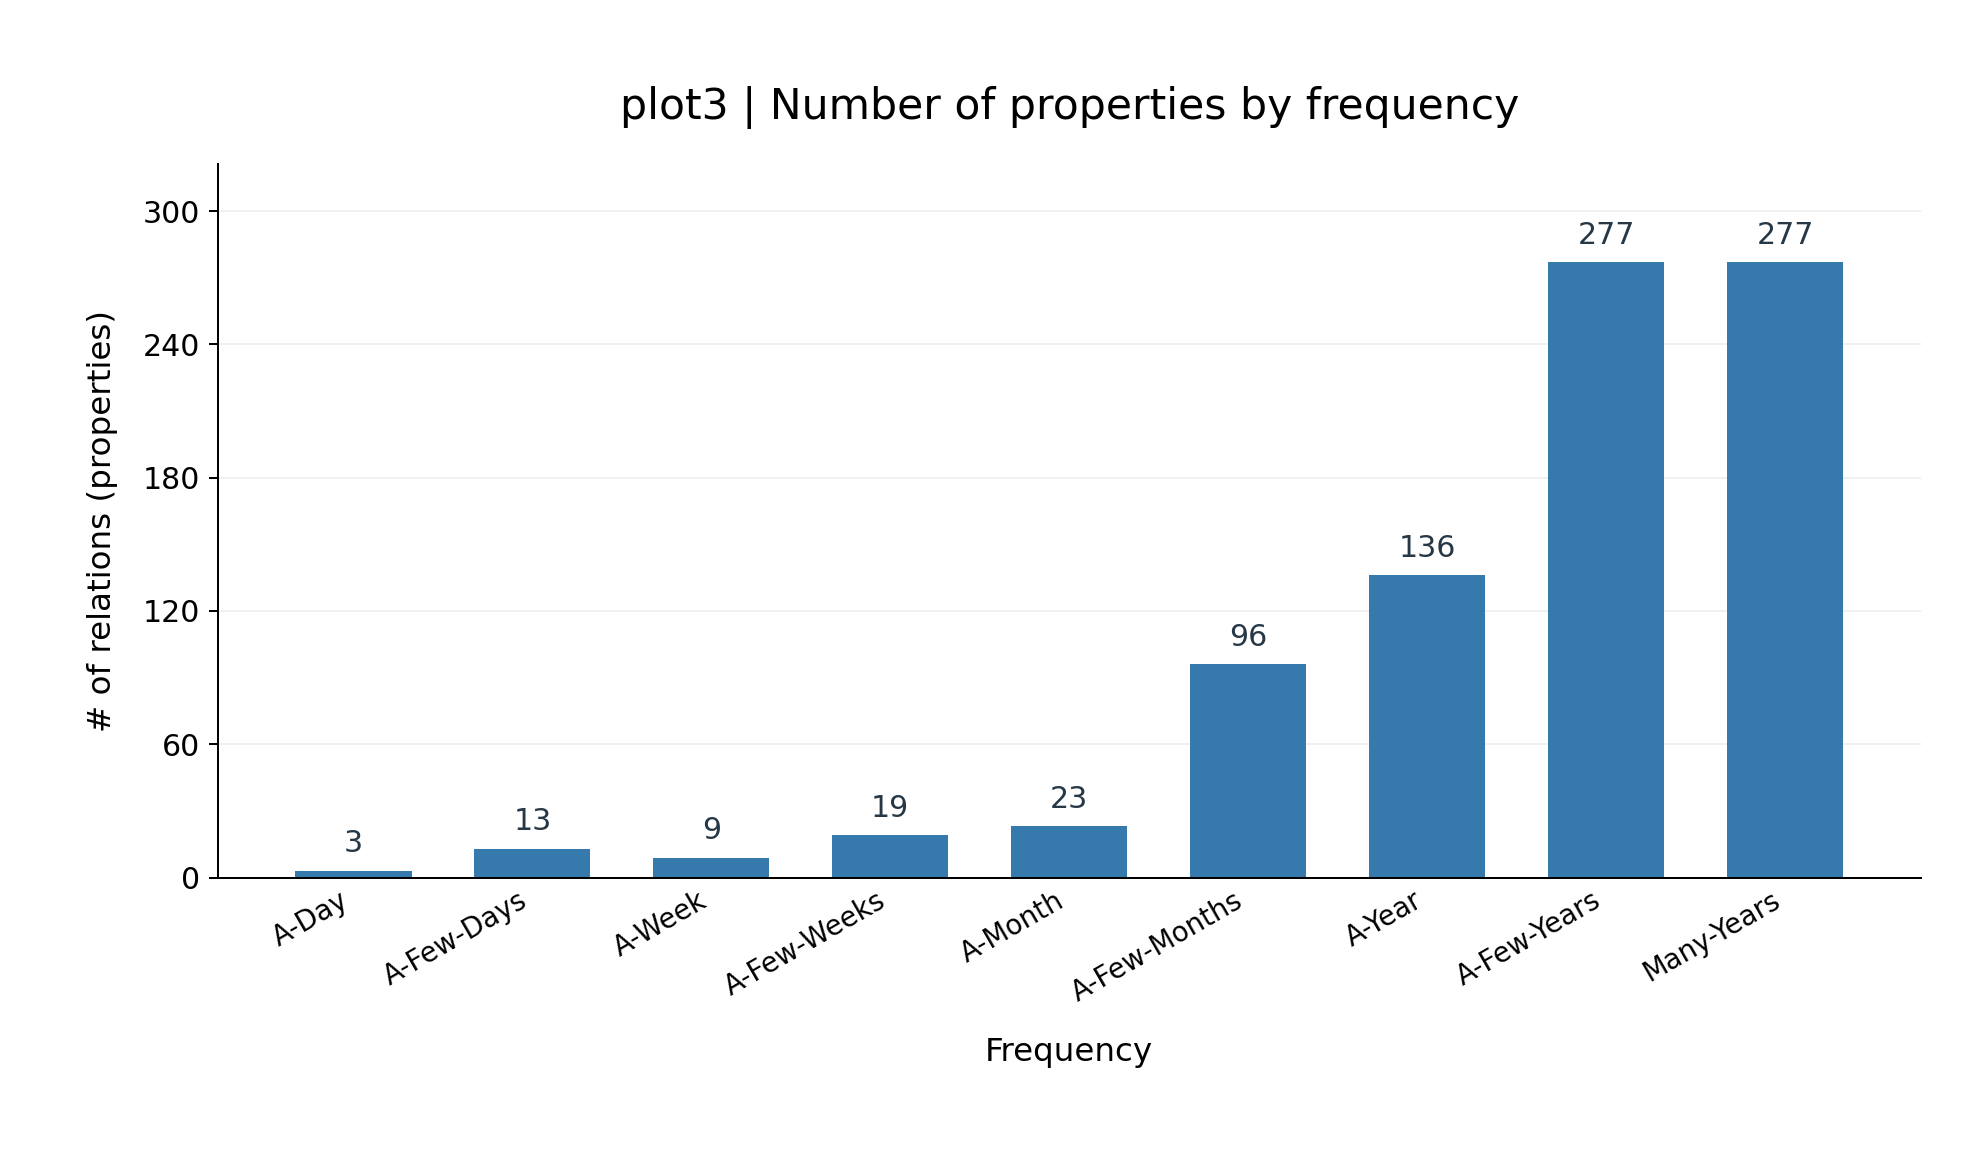

Source data for this figure (header and first rows):
frequency, property_count, property_ids
A-Day, 3, P17|P915|P2632
A-Few-Days, 13, P6|P17|P276|P527|P582|P915|P1110|P1410|P…
A-Week, 9, P6|P276|P371|P582|P915|P1410|P2291|P2632…
A-Few-Weeks, 19, P39|P166|P276|P371|P410|P527|P551|P582|P…
A-Month, 23, P6|P17|P31|P39|P54|P159|P175|P276|P286|P…
A-Few-Months, 96, P6|P17|P27|P31|P35|P36|P39|P54|P102|P106…
A-Year, 136, P6|P17|P26|P27|P31|P35|P36|P39|P54|P57|P…
A-Few-Years, 277, P6|P16|P17|P26|P27|P31|P35|P36|P38|P39|P…
Many-Years, 277, P6|P16|P17|P26|P27|P31|P35|P36|P37|P38|P…
